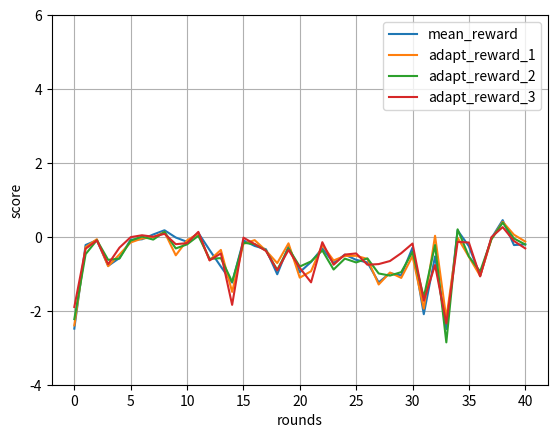

This chart was generated by the following Python code:
import matplotlib.pyplot as plt


metrics_centralized = {'mean_reward': [(0, -2.482360986904242), (1, -0.2197513837300767), (2, -0.09092405678924308), (3, -0.7832408641919858), (4, -0.574054497607658), (5, -0.07517033840067713), (6, -0.06564505750537819), (7, 0.06503736826254683), (8, 0.17932566809500883), (9, -0.017164451335360098), (10, -0.13390069668763316), (11, 0.1081414378774806), (12, -0.35600432710277286), (13, -0.8040694516836151), (14, -1.2369664647153535), (15, -0.09615028051225233), (16, -0.24548443293609584), (17, -0.33485140345849795), (18, -1.0117430087038648), (19, -0.25143136646263886), (20, -0.9546898587599667), (21, -0.678895720187304), (22, -0.30742044296449034), (23, -0.7061038761086831), (24, -0.4803265657358338), (25, -0.6213560719899169), (26, -0.6907263655693503), (27, -1.231023634242033), (28, -0.9816544428825067), (29, -1.0422593816440997), (30, -0.2921682941236349), (31, -2.0925724204531297), (32, -0.527016053831715), (33, -2.494082544354278), (34, 0.17571604873868296), (35, -0.25199728036271607), (36, -1.0546279995217311), (37, -0.03613456260198407), (38, 0.4535572684566057), (39, -0.2213059133840762), (40, -0.20213978889212963)], 'adapt_reward_1': [(0, -2.3944393343799906), (1, -0.2786771605911667), (2, -0.0626204177844997), (3, -0.7930648849319619), (4, -0.47723113628351027), (5, -0.15055868430398958), (6, -0.04507175810041536), (7, -0.010783688320336715), (8, 0.13015715246269566), (9, -0.49844482308192595), (10, -0.09415252645463854), (11, 0.08896301538597524), (12, -0.6316601342066209), (13, -0.3525872590132258), (14, -1.4880543630212653), (15, -0.18714574725693867), (16, -0.08749437518782999), (17, -0.3725223491950464), (18, -0.7088739944212741), (19, -0.1744212036832005), (20, -1.1037939537098054), (21, -0.9290511834296558), (22, -0.2207268843781116), (23, -0.6379910175427255), (24, -0.5148611602013989), (25, -0.5111645740106755), (26, -0.5967605118101733), (27, -1.2882855374271367), (28, -0.9644675741056494), (29, -1.1099973958934015), (30, -0.5199765583827594), (31, -1.9412918310298855), (32, 0.029654940225227605), (33, -2.202810282558121), (34, -0.021685633221312617), (35, -0.5383816941142868), (36, -1.0556052921491117), (37, -0.06267852941639604), (38, 0.40824813768224205), (39, 0.05809840219673221), (40, -0.12573257352094025)],'adapt_reward_2': [(0, -2.225520592600042), (1, -0.46775101632069893), (2, -0.088145456383876), (3, -0.6216656855299212), (4, -0.5875326724170463), (5, -0.1019637122617444), (6, 0.008111389903426691), (7, -0.07357728670790607), (8, 0.134053910951844), (9, -0.31251472409333025), (10, -0.20337333674904134), (11, 0.02930292492183756), (12, -0.5932437407783209), (13, -0.5747824737162488), (14, -1.2145385013366832), (15, -0.15925328002485228), (16, -0.1961413606045017), (17, -0.3704420392133124), (18, -0.8931767398893213), (19, -0.3087795809791396), (20, -0.8026044945058358), (21, -0.6638398073871462), (22, -0.3671423865501856), (23, -0.8839650235364945), (24, -0.5886263654370258), (25, -0.6919335037953056), (26, -0.5824573235374282), (27, -0.9900895199730838), (28, -1.0476452128722031), (29, -0.952829340739547), (30, -0.40723178585381786),(31, -1.6291070734767006), (32, -0.2207210646889138), (33, -2.8543402114246215), (34, 0.20461960044132413), (35, -0.5288314970503724), (36, -0.9367068994057034), (37, -0.06480307533909466), (38, 0.38538016100456585), (39, -0.043418687541815465), (40, -0.2054559323873093)], 'adapt_reward_3': [(0, -1.8961688811681412), (1, -0.32081618262718165), (2, -0.09532877541979529), (3, -0.7395953804038959), (4, -0.2923094397009027), (5, -0.007478917929046772), (6, 0.043973137358186726), (7, 0.003860538070498909), (8, 0.08227264300707902), (9, -0.19727072342472185), (10, -0.1700403915927166), (11, 0.1351998438563578), (12, -0.6364128478442126), (13, -0.44688429810652), (14, -1.8397799946708249), (15, -0.020635260578997082), (16, -0.19508525529175696), (17, -0.3791592430367485), (18, -0.9070123619620676), (19, -0.35227323897052887), (20, -0.8390961803893378), (21, -1.2300045367384858), (22, -0.14372732138904726), (23, -0.7536832401585707), (24, -0.4789948888751144), (25, -0.44784032408184427), (26, -0.7537734620948641), (27, -0.7363597441739943), (28, -0.6534354354759091), (29, -0.44059034156851795), (30, -0.179965144264238), (31, -1.7275999190280753), (32, -0.7614813036687458), (33, -2.3416069380174154), (34, -0.13569059931316133), (35, -0.15199252948094907), (36,-1.0691108200058919), (37, -0.009083000940569491), (38, 0.26332678282453004), (39, -0.11221872999567267), (40, -0.3109810146452912)]}

for key in metrics_centralized:
    li = []
    for i in metrics_centralized[key]:
        li.append(i[1])
    plt.plot(li, label=key)

plt.ylabel("score")
plt.xlabel("rounds")
plt.legend()
plt.grid(True)
# plt.show()
plt.ylim(-4, 6)
plt.savefig("fig.png")